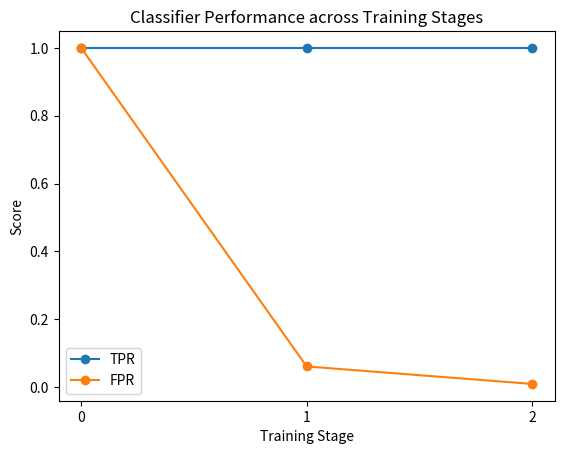

This figure's Python source:
import matplotlib.pyplot as plt

# Code used to plot results for part 1a

#  FPR and TPR w.r.t classifier stage
fpr = [1, 0.0603282, 0.00877532]
tpr = [1, 1, 1]
stages = [0, 1, 2]

# Plots graph
plt.title("Classifier Performance across Training Stages")
plt.xlabel("Training Stage")
plt.ylabel("Score")
plt.xticks(range(len(stages)), stages)
plt.plot(tpr, label="TPR", marker='o')
plt.plot(fpr, label="FPR", marker='o')
plt.legend()
plt.savefig("Classifier Performance.png")
plt.show()